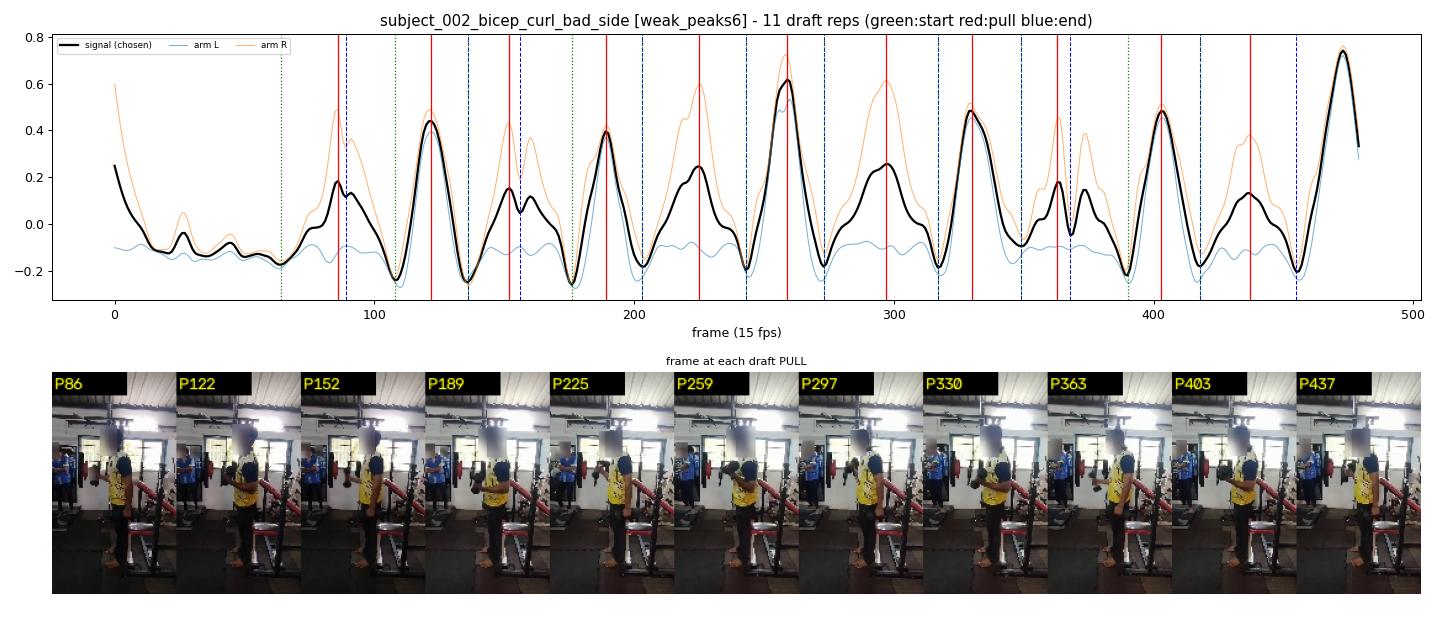

The table this chart was drawn from, first rows:
start_frame, pull_frame, end_frame
64, 86, 89
108, 122, 136
136, 152, 156
176, 189, 203
203, 225, 243
243, 259, 273
273, 297, 317
317, 330, 349
349, 363, 368
390, 403, 418
418, 437, 455
